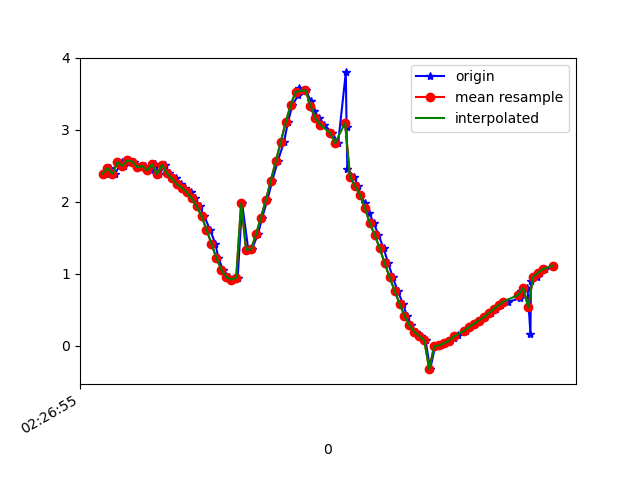

Values plotted in this chart, from the file beside it:
1617762415915, 458052565505182, 2.3889964, -2.6206815, 9.135904
1617762415930, 458052584735952, 2.468, -2.606, 9.119
1617762415950, 458052603966722, 2.386, -2.623, 9.136
1617762415977, 458052623197492, 2.547, -2.64, 9.088
1617762415987, 458052642428262, 2.501, -2.636, 9.101
1617762416008, 458052661659032, 2.574, -2.767, 9.042
1617762416026, 458052680889802, 2.556, -2.73, 9.058
1617762416050, 458052700120572, 2.479, -2.811, 9.055
1617762416071, 458052719351342, 2.495, -2.797, 9.055
1617762416097, 458052738582112, 2.434, -2.922, 9.032
1617762416113, 458052757812882, 2.519, -2.908, 9.013
1617762416129, 458052777043652, 2.381, -2.976, 9.028
1617762416153, 458052796274422, 2.51, -3.181, 8.923
1617762416168, 458052815505192, 2.394, -3.725, 8.743
1617762416185, 458052834735962, 2.324, -4.721, 8.268
1617762416198, 458052853966732, 2.323, -5.803, 7.548
1617762416217, 458052873197502, 2.245, -6.89, 6.597
1617762416235, 458052892428272, 2.195, -7.863, 5.422
1617762416257, 458052911659042, 2.132, -8.665, 4.052
1617762416273, 458052930889812, 2.048, -9.254, 2.492
1617762416292, 458052950120582, 1.938, -9.574, 0.7944
1617762416311, 458052969351352, 1.799, -9.59, -0.9117
1617762416334, 458052988582122, 1.613, -9.362, -2.407
1617762416356, 458053007812892, 1.415, -9.02, -3.56
1617762416368, 458053027043662, 1.216, -8.656, -4.432
1617762416387, 458053046274432, 1.054, -8.341, -5.035
1617762416412, 458053065505202, 0.9525, -8.135, -5.381
1617762416424, 458053084735972, 0.9171, -8.04, -5.528
1617762416446, 458053103966742, 0.9421, -8.03, -5.539
1617762416464, 458053123197512, 1.975, -7.766, -5.642
1617762416489, 458053142569008, 1.331, -8.082, -5.381
1617762416503, 458053161799778, 1.337, -8.173, -5.24
1617762416528, 458053181030548, 1.547, -8.22, -5.107
1617762416545, 458053200261318, 1.779, -8.303, -4.892
1617762416566, 458053219492088, 2.024, -8.434, -4.561
1617762416586, 458053238722858, 2.294, -8.597, -4.108
1617762416608, 458053257953628, 2.562, -8.774, -3.534
1617762416633, 458053277184398, 2.827, -8.921, -2.91
1617762416649, 458053296415168, 3.102, -9.008, -2.297
1617762416667, 458053315645938, 3.341, -9.059, -1.675
1617762416691, 458053334876708, 3.482, -9.105, -1.007
1617762416694, 458053354107478, 3.574, -9.118, -0.3555
1617762416721, 458053373338248, 3.549, -9.128, 0.3496
1617762416741, 458053392569018, 3.403, -9.126, 1.082
1617762416754, 458053411799788, 3.265, -9.061, 1.808
1617762416776, 458053431030558, 3.162, -8.948, 2.444
1617762416796, 458053450261328, 3.07, -8.814, 2.988
1617762416829, 458053469492098, 2.951, -8.66, 3.512
1617762416852, 458053488722868, 2.815, -8.488, 4.009
1617762416883, 458053507953638, 3.796, -7.798, 4.563
1617762416886, 458053527184408, 3.038, -8.061, 4.673
1617762416889, 458053546415178, 2.454, -8.155, 4.849
1617762416918, 458053565645948, 2.341, -8.042, 5.088
1617762416931, 458053584876718, 2.222, -7.898, 5.359
1617762416940, 458053604107488, 2.098, -7.709, 5.675
1617762416960, 458053623338258, 1.978, -7.448, 6.054
1617762416977, 458053642569028, 1.847, -7.118, 6.478
1617762416996, 458053661799798, 1.702, -6.752, 6.896
1617762417015, 458053681030568, 1.538, -6.372, 7.285
1617762417036, 458053700261338, 1.349, -5.945, 7.673
1617762417054, 458053719492108, 1.146, -5.425, 8.081
... 34 more rows
